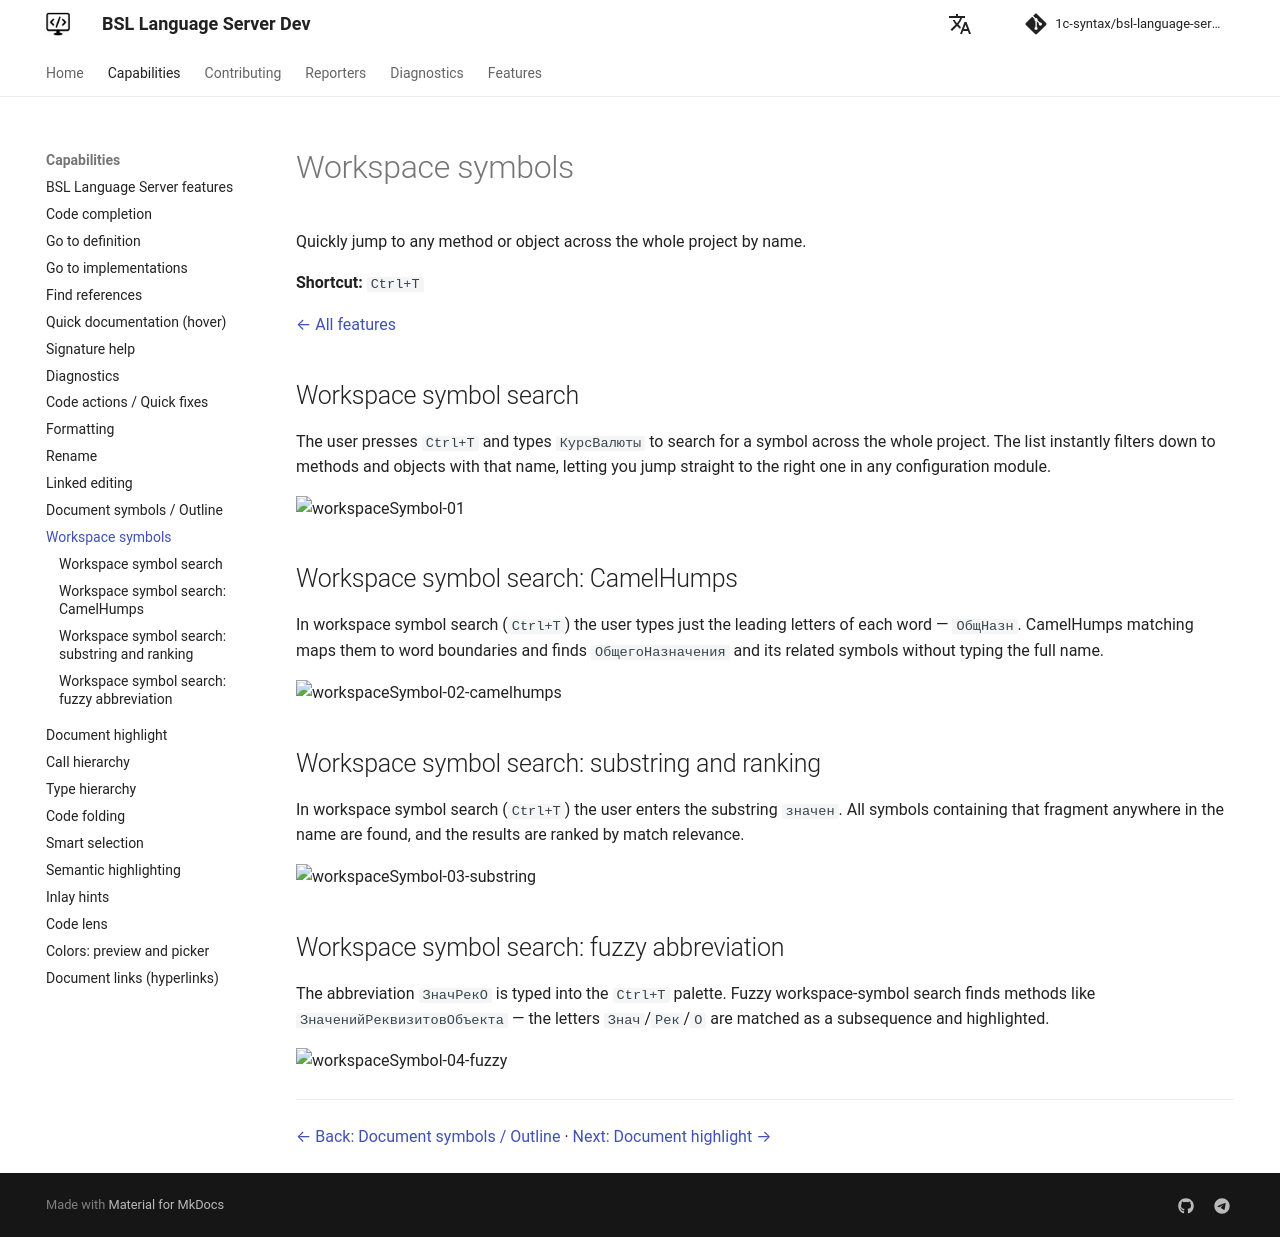

repository: 1c-syntax/bsl-language-server · page: dev/en/capabilities/workspaceSymbol/index.html · generator: mkdocs

# Workspace symbols

Quickly jump to any method or object across the whole project by name.

**Shortcut:** `Ctrl+T`

[← All features](index.md)

## Workspace symbol search

The user presses `Ctrl+T` and types `КурсВалюты` to search for a symbol across the whole project. The list instantly filters down to methods and objects with that name, letting you jump straight to the right one in any configuration module.

![workspaceSymbol-01](https://github.com/user-attachments/assets/c4635e17-b209-4fbd-8ef6-dea328c0413e)

## Workspace symbol search: CamelHumps

In workspace symbol search (`Ctrl+T`) the user types just the leading letters of each word — `ОбщНазн`. CamelHumps matching maps them to word boundaries and finds `ОбщегоНазначения` and its related symbols without typing the full name.

![workspaceSymbol-02-camelhumps](https://github.com/user-attachments/assets/ad7d9b9c-66ae-43d5-b41a-e49397932ef9)

## Workspace symbol search: substring and ranking

In workspace symbol search (`Ctrl+T`) the user enters the substring `значен`. All symbols containing that fragment anywhere in the name are found, and the results are ranked by match relevance.

![workspaceSymbol-03-substring](https://github.com/user-attachments/assets/7a9ef663-761b-4bfe-90b3-19fa373ba03d)

## Workspace symbol search: fuzzy abbreviation

The abbreviation `ЗначРекО` is typed into the `Ctrl+T` palette. Fuzzy workspace-symbol search finds methods like `ЗначенийРеквизитовОбъекта` — the letters `Знач`/`Рек`/`О` are matched as a subsequence and highlighted.

![workspaceSymbol-04-fuzzy](https://github.com/user-attachments/assets/fe6f9435-f55b-4f46-9c57-ccefab4b85fa)

---

[← Back: Document symbols / Outline](documentSymbol.md)  ·  [Next: Document highlight →](documentHighlight.md)
